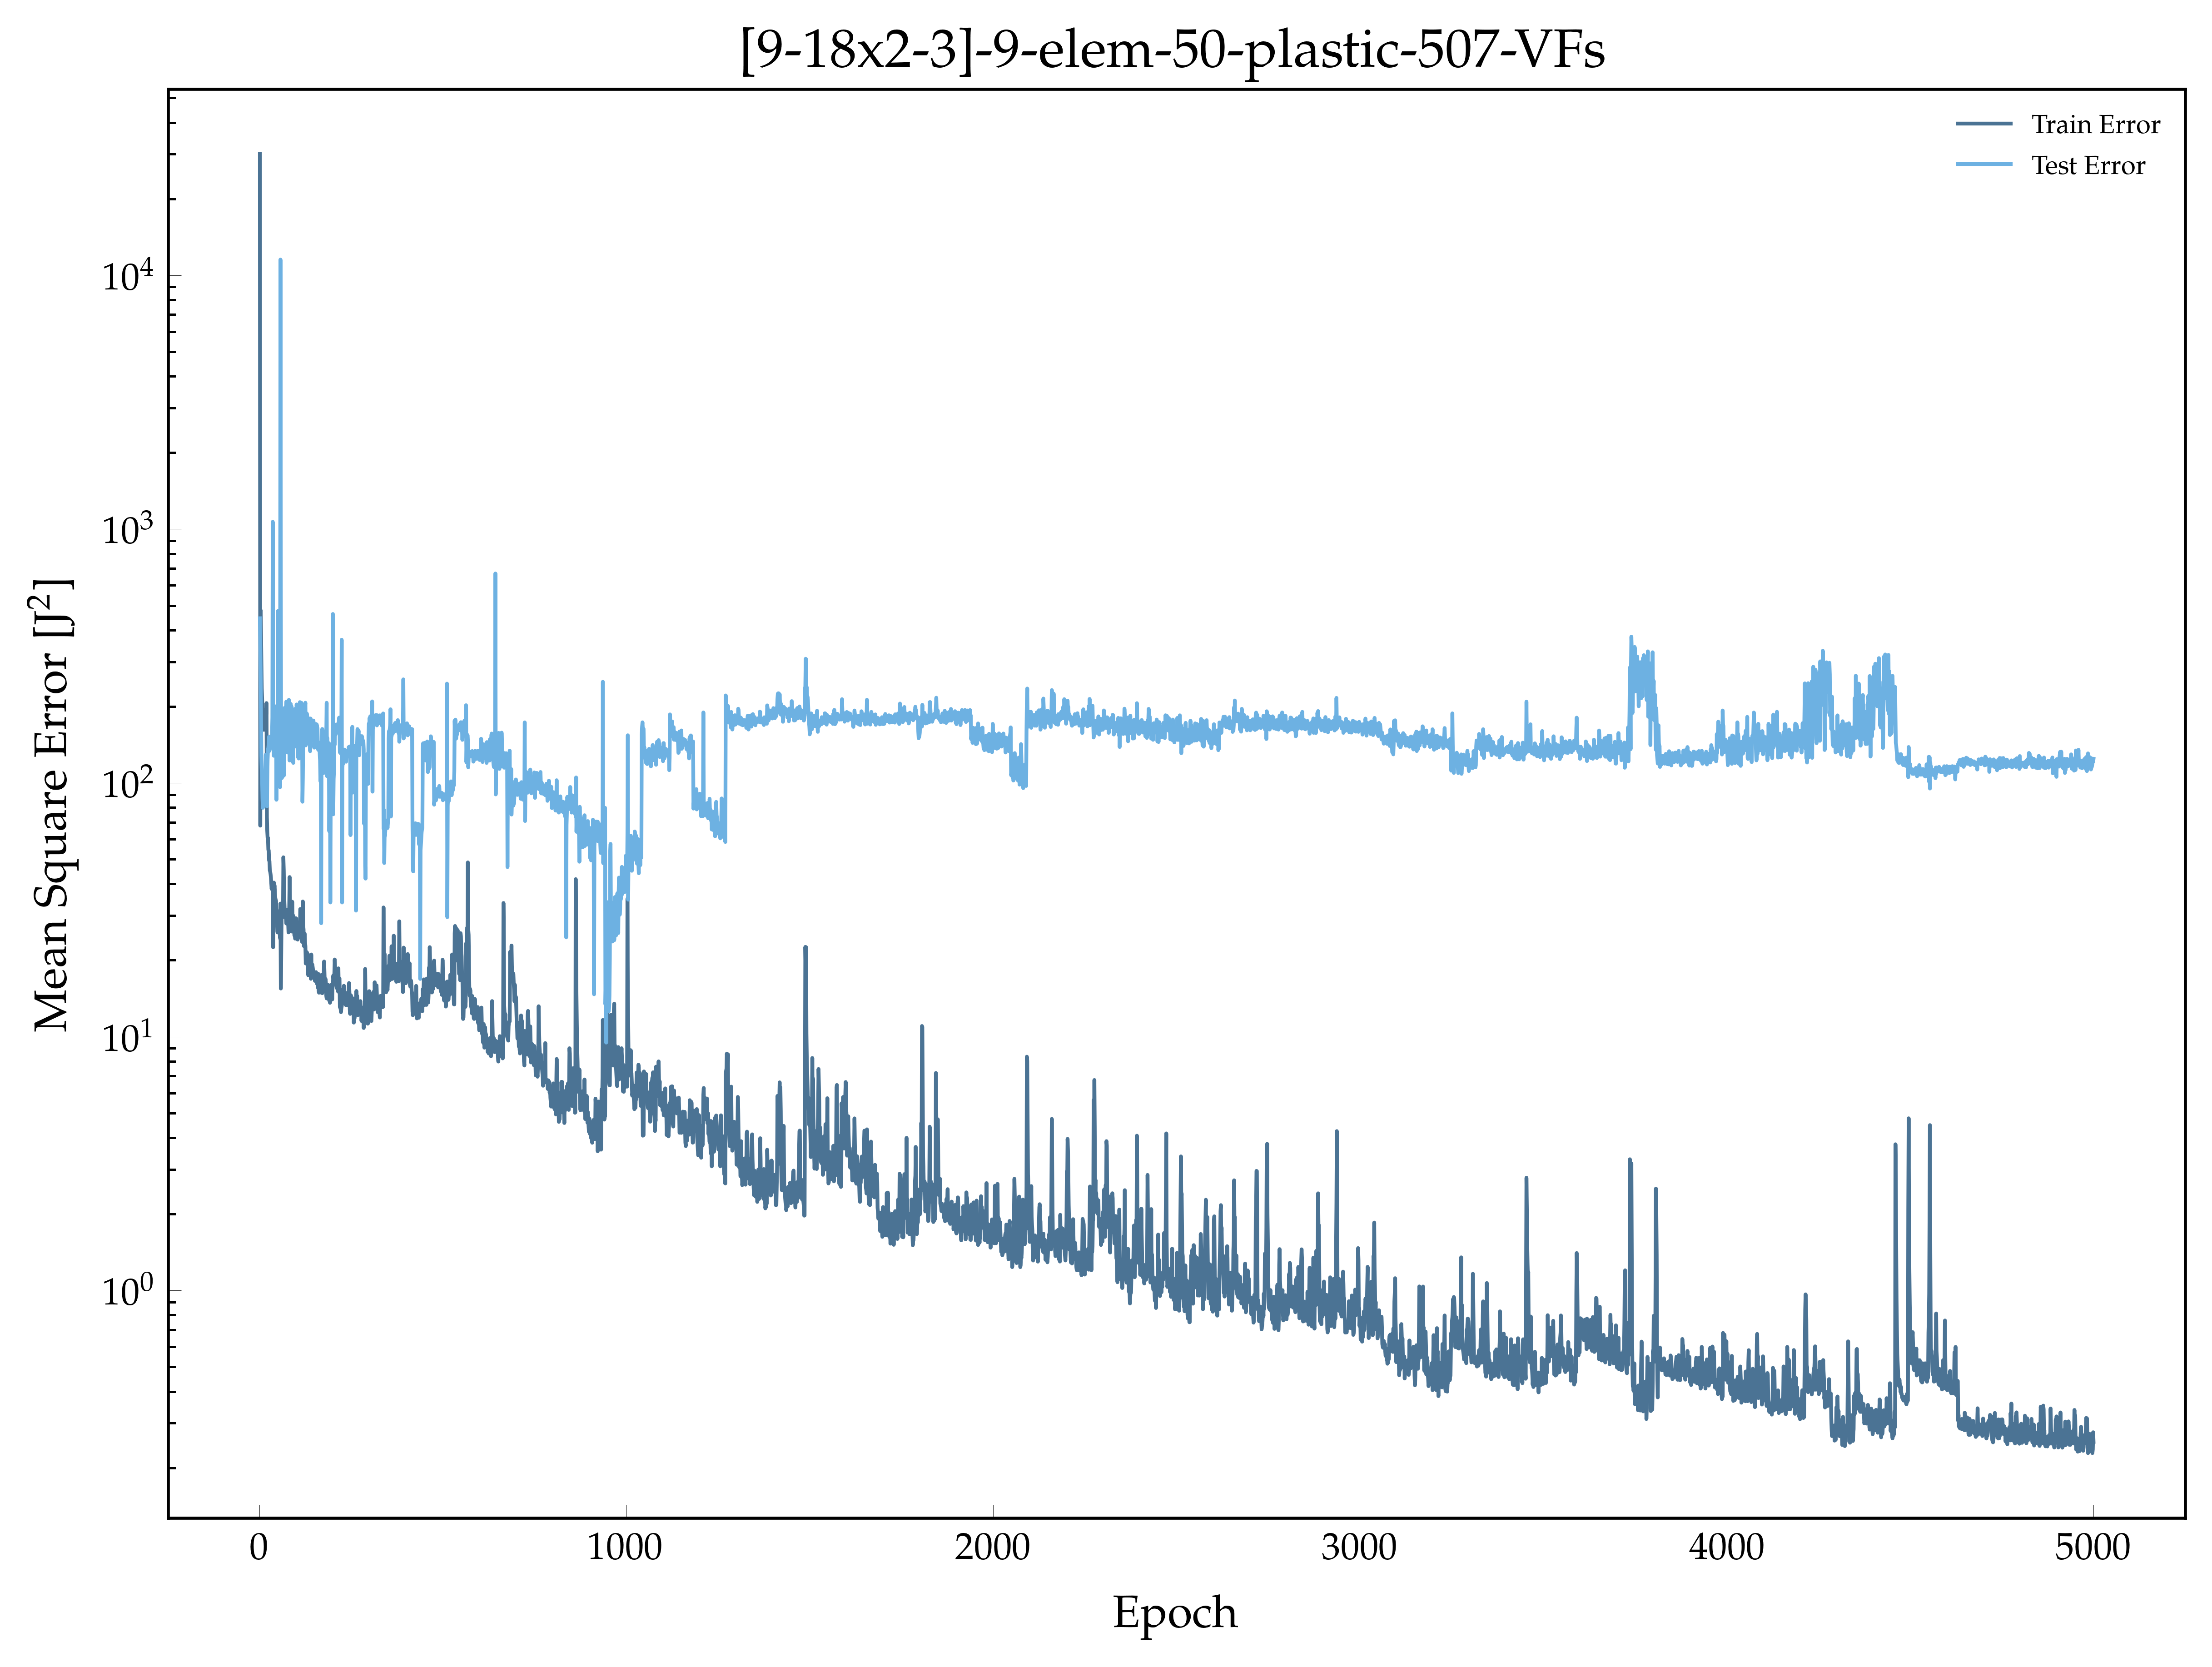

The file beside this chart, header and first rows:
, epoch, loss, val_loss
0, 1.0, 30036, 445.2
1, 2.0, 67.85, 364.7
2, 3.0, 478.1, 271.6
3, 4.0, 384.8, 187
4, 5.0, 297, 127.5
5, 6.0, 235.3, 112.7
6, 7.0, 212.7, 103.4
7, 8.0, 193.2, 87.12
8, 9.0, 178.2, 79.76
9, 10.0, 171.8, 84.56
10, 11.0, 165.7, 81.33
11, 12.0, 161.8, 93.76
12, 13.0, 162.2, 91.2
13, 14.0, 163.4, 84.01
14, 15.0, 185, 109.4
15, 16.0, 194.3, 104.7
16, 17.0, 189.4, 129.1
17, 18.0, 184.6, 106.4
18, 19.0, 206.2, 82.89
19, 20.0, 73.19, 80.84
20, 21.0, 64.81, 98.9
21, 22.0, 60.67, 123.4
22, 23.0, 60.74, 135.6
23, 24.0, 54.48, 137.5
24, 25.0, 54.24, 143.6
25, 26.0, 49.44, 152.2
26, 27.0, 49.18, 133.7
27, 28.0, 45.18, 143.1
28, 29.0, 44.73, 141
29, 30.0, 43.73, 142.6
30, 31.0, 42.43, 137.4
31, 32.0, 40.34, 149.2
32, 33.0, 38.19, 147.7
33, 34.0, 40.22, 151.8
34, 35.0, 40.14, 180.7
35, 36.0, 39.66, 1068
36, 37.0, 22.5, 141
37, 38.0, 36.06, 140.4
38, 39.0, 40.47, 127.9
39, 40.0, 38.95, 128.4
40, 41.0, 39.43, 147.8
41, 42.0, 36.68, 157.3
42, 43.0, 35.14, 175.6
43, 44.0, 34.61, 189.5
44, 45.0, 34.27, 199.7
45, 46.0, 30.68, 85.79
46, 47.0, 30.43, 128.1
47, 48.0, 27.6, 201.8
48, 49.0, 25.75, 99.49
49, 50.0, 31.18, 475.2
50, 51.0, 29.81, 135.2
51, 52.0, 30.16, 188.1
52, 53.0, 27.43, 205.3
53, 54.0, 26.48, 116.3
54, 55.0, 25.71, 232.2
55, 56.0, 24.41, 96.19
56, 57.0, 33.44, 11528
57, 58.0, 15.48, 552.1
58, 59.0, 20.37, 112.9
59, 60.0, 28.73, 158.2
... 4,940 more rows
